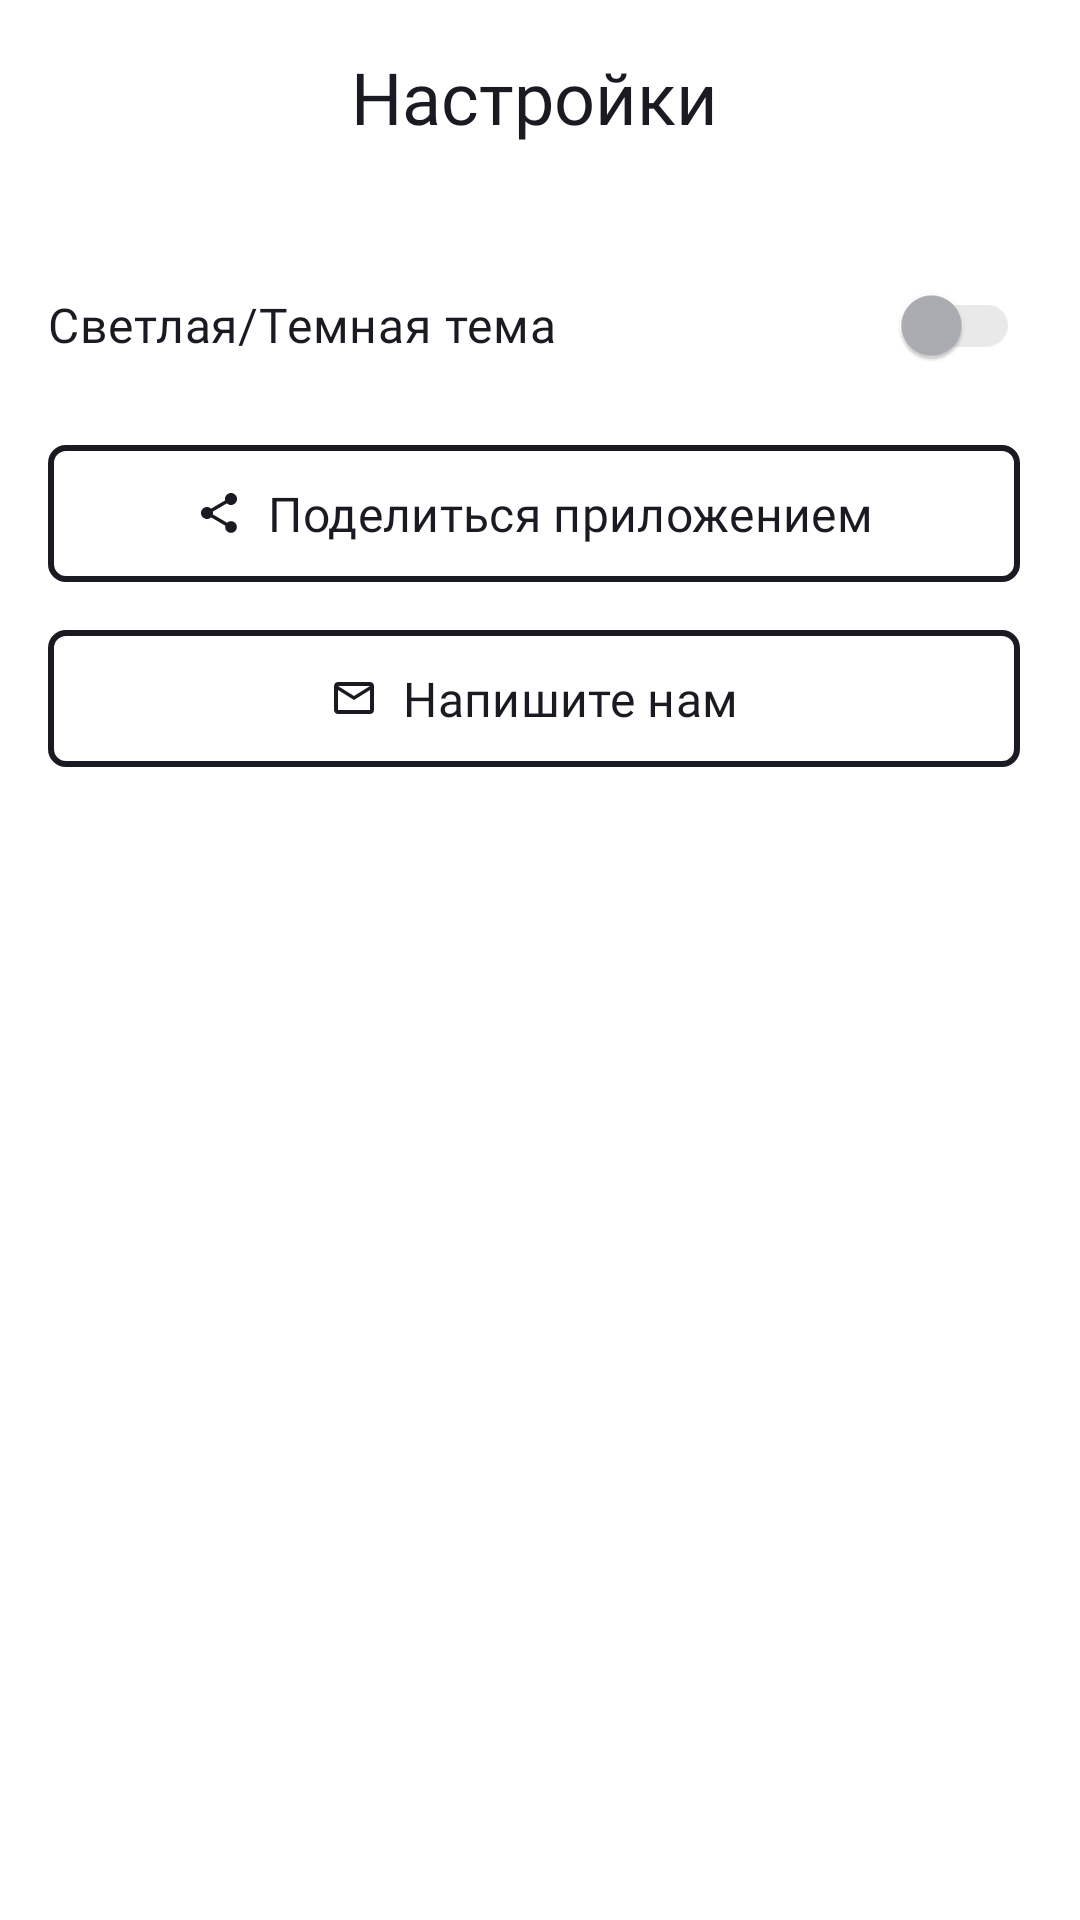

This screen was rendered from an Android layout file. Write that file and the resources it references.
<!-- AndroidManifest.xml: application theme Theme.BookTracker -->
<!-- res/layout/fragment_settings.xml -->
<?xml version="1.0" encoding="utf-8"?>
<androidx.constraintlayout.widget.ConstraintLayout xmlns:android="http://schemas.android.com/apk/res/android"
    xmlns:tools="http://schemas.android.com/tools"
    android:layout_width="match_parent"
    android:layout_height="match_parent"
    android:background="?attr/colorPrimary"
    xmlns:app="http://schemas.android.com/apk/res-auto"
    tools:context=".SettingsFragment.SettingsFragment">

    <androidx.constraintlayout.widget.Guideline
        android:id="@+id/leftBoarder"
        android:layout_width="wrap_content"
        android:layout_height="wrap_content"
        android:orientation="vertical"
        app:layout_constraintGuide_begin="@dimen/side_margin_start"
        />
    <androidx.constraintlayout.widget.Guideline
        android:id="@+id/rightBoarder"
        android:layout_width="wrap_content"
        android:layout_height="wrap_content"
        android:orientation="vertical"
        app:layout_constraintGuide_end="@dimen/side_margin_end"
        />

    <TextView
        android:id="@+id/textView"
        style="@style/SettingsTitleStyle"
        android:layout_width="wrap_content"
        android:layout_height="wrap_content"
        android:layout_marginTop="16dp"
        android:text="@string/settings"
        app:layout_constraintEnd_toStartOf="@+id/rightBoarder"
        app:layout_constraintStart_toStartOf="@+id/leftBoarder"
        app:layout_constraintTop_toTopOf="parent" />

    <com.google.android.material.switchmaterial.SwitchMaterial
        android:id="@+id/switchMaterial"
        style="@style/SettingsSwitchMaterial"
        android:layout_width="0dp"
        android:layout_height="wrap_content"
        android:layout_marginTop="36dp"
        android:text="@string/switchTheme"
        app:layout_constraintEnd_toStartOf="@+id/rightBoarder"
        app:layout_constraintStart_toStartOf="@+id/leftBoarder"
        app:layout_constraintTop_toBottomOf="@+id/textView"
        />

    <com.google.android.material.button.MaterialButton
        android:id="@+id/settingsFragmentShareButton"
        style="@style/SettingsButtonStyle"
        android:layout_width="0dp"
        android:layout_height="wrap_content"
        android:layout_marginTop="12dp"
        android:text="@string/share_app"
        app:icon="@drawable/settings_fragment_share_img"
        app:layout_constraintEnd_toStartOf="@+id/rightBoarder"
        app:layout_constraintStart_toStartOf="@+id/leftBoarder"
        app:layout_constraintTop_toBottomOf="@+id/switchMaterial"/>

    <com.google.android.material.button.MaterialButton
        android:id="@+id/settingsFragmentEmailButton"
        style="@style/SettingsButtonStyle"
        android:layout_width="0dp"
        android:layout_height="wrap_content"
        android:layout_marginTop="8dp"
        android:text="@string/email_write"
        app:icon="@drawable/settings_fragment_mail_img"
        app:layout_constraintEnd_toStartOf="@+id/rightBoarder"
        app:layout_constraintStart_toStartOf="@+id/leftBoarder"
        app:layout_constraintTop_toBottomOf="@+id/settingsFragmentShareButton"/>


</androidx.constraintlayout.widget.ConstraintLayout>
<!-- resources referenced by this layout -->
<resources>
  <dimen name="side_margin_end">20dp</dimen>
  <dimen name="side_margin_start">16dp</dimen>
  <!-- drawable settings_fragment_mail_img (drawable) -->
  <vector xmlns:android="http://schemas.android.com/apk/res/android" android:height="24dp" android:tint="#1A1B22" android:viewportHeight="24" android:viewportWidth="24" android:width="24dp">
        
      <path android:fillColor="@android:color/white" android:pathData="M20,4L4,4c-1.1,0 -1.99,0.9 -1.99,2L2,18c0,1.1 0.9,2 2,2h16c1.1,0 2,-0.9 2,-2L22,6c0,-1.1 -0.9,-2 -2,-2zM20,18L4,18L4,8l8,5 8,-5v10zM12,11L4,6h16l-8,5z"/>
      
  </vector>
  <!-- drawable settings_fragment_share_img (drawable) -->
  <vector xmlns:android="http://schemas.android.com/apk/res/android" android:height="24dp" android:tint="#1A1B22" android:viewportHeight="24" android:viewportWidth="24" android:width="24dp">
        
      <path android:fillColor="@android:color/white" android:pathData="M18,16.08c-0.76,0 -1.44,0.3 -1.96,0.77L8.91,12.7c0.05,-0.23 0.09,-0.46 0.09,-0.7s-0.04,-0.47 -0.09,-0.7l7.05,-4.11c0.54,0.5 1.25,0.81 2.04,0.81 1.66,0 3,-1.34 3,-3s-1.34,-3 -3,-3 -3,1.34 -3,3c0,0.24 0.04,0.47 0.09,0.7L8.04,9.81C7.5,9.31 6.79,9 6,9c-1.66,0 -3,1.34 -3,3s1.34,3 3,3c0.79,0 1.5,-0.31 2.04,-0.81l7.12,4.16c-0.05,0.21 -0.08,0.43 -0.08,0.65 0,1.61 1.31,2.92 2.92,2.92 1.61,0 2.92,-1.31 2.92,-2.92s-1.31,-2.92 -2.92,-2.92z"/>
      
  </vector>
  <string name="email_write">Напишите нам</string>
  <string name="settings">Настройки</string>
  <string name="share_app">Поделиться приложением</string>
  <string name="switchTheme">Светлая/Темная тема</string>
  <style name="SettingsButtonStyle">
          <item name="strokeWidth">@dimen/settingsFragment_stroke_width</item>
          <item name="strokeColor">@color/appBlack</item>
          <item name="cornerRadius">@dimen/settingsFragment_corner_radius</item>
          <item name="android:backgroundTint">@color/white</item>
          <item name="android:textColor">@color/appBlack</item>
          <item name="android:fontFamily">@font/opensans_regular</item>
          <item name="iconTint">@color/appBlack</item>
          <item name="iconSize">@dimen/settingsFragment_iconSize_button</item>
          <item name="iconGravity">textStart</item>
          <item name="android:textSize">@dimen/settingsFragment_textSize_button</item>
          <item name="android:padding">@dimen/settingsFragment_button_padding</item>
      </style>
  <style name="SettingsSwitchMaterial">
          <item name="thumbTint">@color/gray</item>
          <item name="trackTint">@color/lightGray</item>
          <item name="android:fontFamily">@font/opensans_regular</item>
          <item name="android:textSize">@dimen/settingsFragment_textSize_button</item>
          <item name="android:textColor">@color/appBlack</item>
      </style>
  <style name="SettingsTitleStyle">
          <item name="android:textSize">@dimen/settingsFragment_textSize_title</item>
          <item name="android:textColor">@color/appBlack</item>
          <item name="android:fontFamily">@font/opensans_bold</item>
      </style>
  <style name="Theme.BookTracker" parent="Base.Theme.BookTracker" />
  <dimen name="settingsFragment_stroke_width">2dp</dimen>
  <color name="appBlack">#1A1B22</color>
  <dimen name="settingsFragment_corner_radius">6dp</dimen>
  <color name="white">#FFFFFFFF</color>
  <dimen name="settingsFragment_iconSize_button">16dp</dimen>
  <dimen name="settingsFragment_textSize_button">16dp</dimen>
  <dimen name="settingsFragment_button_padding">12dp</dimen>
  <color name="gray">#AEAFB4</color>
  <color name="lightGray">#e9e9e9</color>
  <dimen name="settingsFragment_textSize_title">24sp</dimen>
  <style name="Base.Theme.BookTracker" parent="Theme.Material3.DayNight.NoActionBar">
          <item name="colorPrimary">@color/white</item>
      </style>
</resources>
